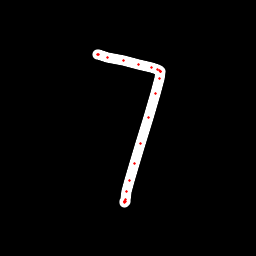

Source data for this figure (header and first rows):
x, y, hover, eod
97.34, 54.14, 0.0, 0.0
97.69, 54.28, 0.0, 0.0
98.03, 54.42, 0.0, 0.0
107.6, 57.63, 0.0, 0.0
123.1, 60.75, 0.0, 0.0
138.7, 64.68, 0.0, 0.0
151.5, 67.66, 0.0, 0.0
157.7, 69.55, 0.0, 0.0
159.9, 70.37, 0.0, 0.0
160.5, 71.19, 0.0, 0.0
160.4, 71.84, 0.0, 0.0
159, 78.78, 0.0, 0.0
155.2, 93.32, 0.0, 0.0
148.3, 117.5, 0.0, 0.0
140.2, 143.3, 0.0, 0.0
134.4, 163.6, 0.0, 0.0
129.6, 180.7, 0.0, 0.0
126.7, 191.4, 0.0, 0.0
125.6, 199.4, 0.0, 0.0
125.3, 201.3, 0.0, 0.0
124.8, 202.1, 0.0, 0.0
124.6, 201.7, 0.0, 0.0
124.5, 201.3, 0.0, 1.0
